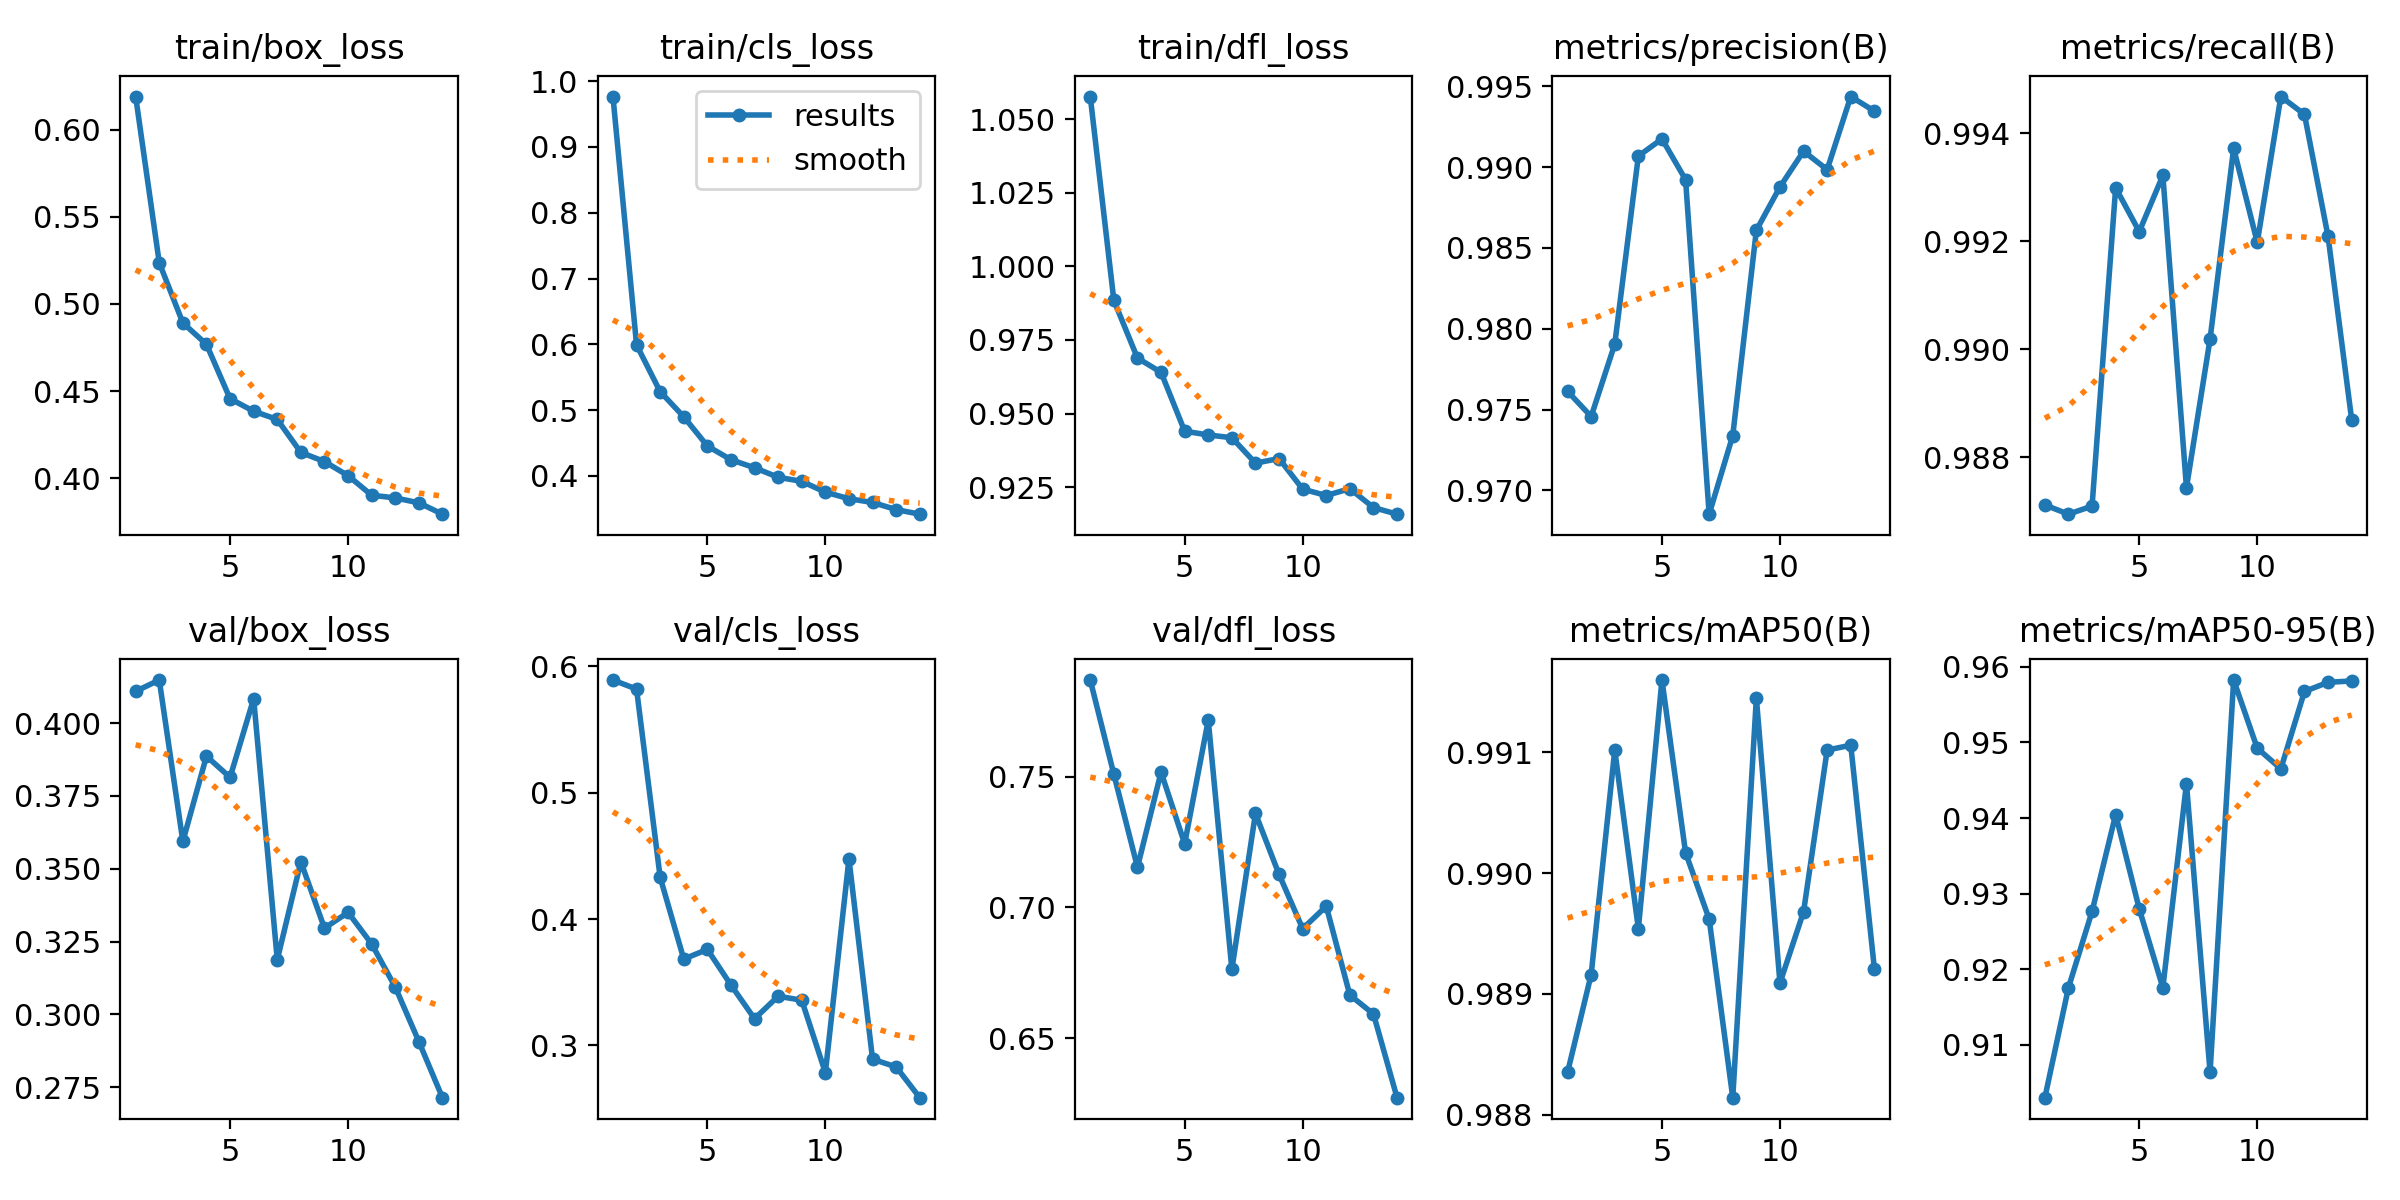

The file beside this chart, header and first rows:
epoch, time, train/box_loss, train/cls_loss, train/dfl_loss, metrics/precision(B), metrics/recall(B), metrics/mAP50(B), metrics/mAP50-95(B), val/box_loss, val/cls_loss, val/dfl_loss, lr/pg0, lr/pg1, lr/pg2
1, 182.5, 0.6191, 0.9767, 1.058, 0.9761, 0.9871, 0.9883, 0.903, 0.4109, 0.5891, 0.7869, 0.0003329, 0.0003329, 0.06704
2, 307, 0.5237, 0.599, 0.9884, 0.9746, 0.9869, 0.9892, 0.9176, 0.4148, 0.582, 0.7509, 0.000658, 0.000658, 0.03403
3, 427.5, 0.4891, 0.528, 0.9688, 0.979, 0.9871, 0.991, 0.9276, 0.3594, 0.433, 0.7154, 0.0009748, 0.0009748, 0.001016
4, 547.5, 0.4768, 0.4898, 0.964, 0.9907, 0.993, 0.9895, 0.9405, 0.3886, 0.3683, 0.7517, 0.0009629, 0.0009629, 0.0009629
5, 669.6, 0.4456, 0.4454, 0.944, 0.9917, 0.9922, 0.9916, 0.928, 0.3814, 0.376, 0.7243, 0.0009505, 0.0009505, 0.0009505
6, 790.8, 0.4384, 0.4244, 0.9427, 0.9892, 0.9932, 0.9902, 0.9176, 0.4084, 0.3478, 0.7716, 0.0009381, 0.0009381, 0.0009381
7, 910.6, 0.4337, 0.4122, 0.9418, 0.9685, 0.9874, 0.9896, 0.9446, 0.3188, 0.3211, 0.6764, 0.0009258, 0.0009258, 0.0009258
8, 1030, 0.4147, 0.3978, 0.9332, 0.9734, 0.9902, 0.9881, 0.9064, 0.3524, 0.3389, 0.7359, 0.0009134, 0.0009134, 0.0009134
9, 1149, 0.4095, 0.3915, 0.9347, 0.9861, 0.9937, 0.9915, 0.9583, 0.3296, 0.3357, 0.7126, 0.000901, 0.000901, 0.000901
10, 1271, 0.4014, 0.3751, 0.9243, 0.9888, 0.992, 0.9891, 0.9492, 0.335, 0.2784, 0.6919, 0.0008886, 0.0008886, 0.0008886
11, 1394, 0.3902, 0.3652, 0.9222, 0.991, 0.9947, 0.9897, 0.9465, 0.3242, 0.4475, 0.7005, 0.0008762, 0.0008762, 0.0008762
12, 1514, 0.3886, 0.3594, 0.9245, 0.9898, 0.9943, 0.991, 0.9567, 0.3094, 0.2891, 0.6665, 0.0008639, 0.0008639, 0.0008639
13, 1632, 0.3858, 0.3486, 0.9181, 0.9944, 0.9921, 0.9911, 0.958, 0.2907, 0.283, 0.6593, 0.0008515, 0.0008515, 0.0008515
14, 1751, 0.3793, 0.3417, 0.9158, 0.9935, 0.9887, 0.9892, 0.9581, 0.2714, 0.2586, 0.6273, 0.0008391, 0.0008391, 0.0008391
